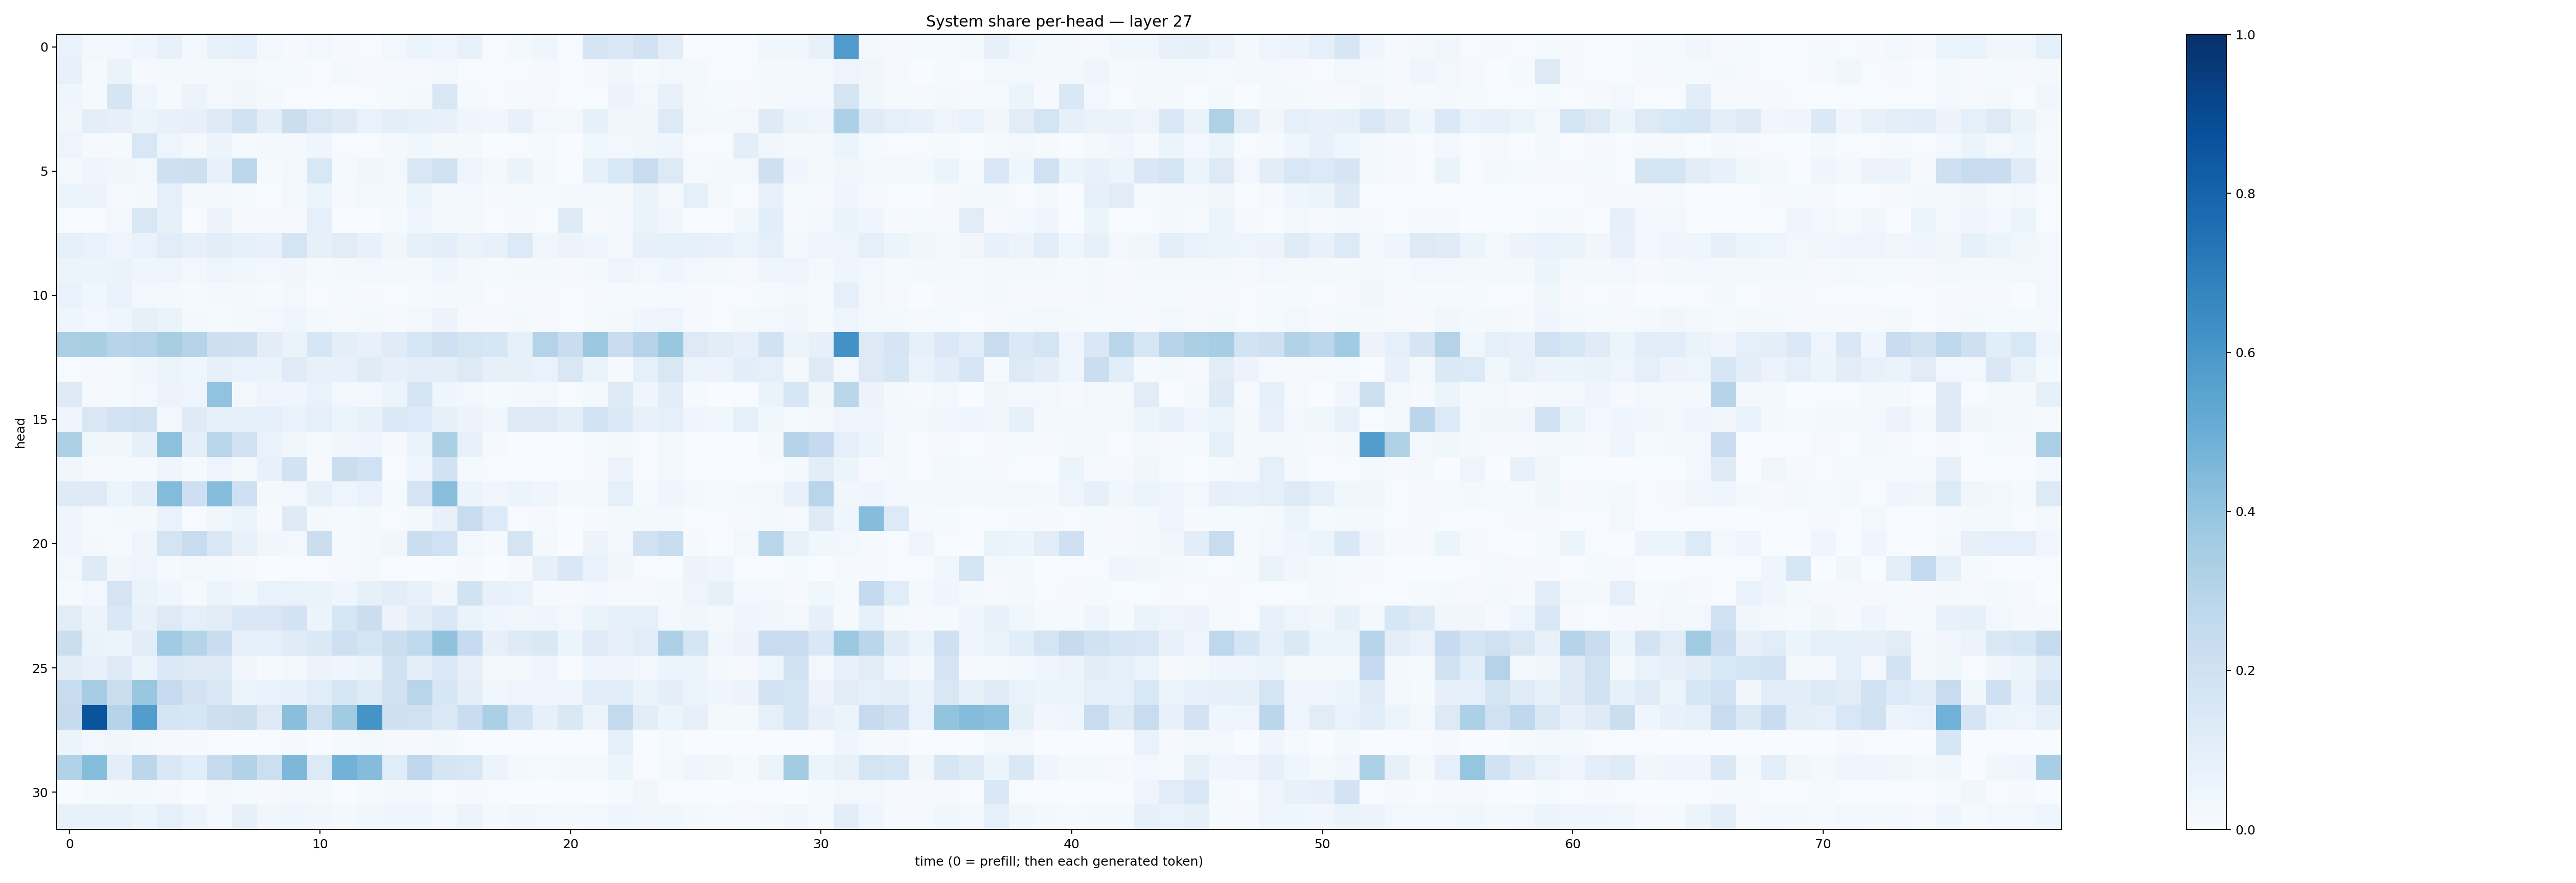

The file beside this chart, header and first rows:
0.068593144, 0.023641648, 0.023454512, 0.04439244, 0.07548783, 0.028244836, 0.07302205, 0.08800932, 0.028113138, 0.0093816975, 0.029500103, 0.008567984, 0.005542959, 0.027568692, 0.06102478, 0.048482496, 0.071131654, 0.005963128, 0.016256666, 0.0418395, 0.006733057, 0.16809765, 0.14153354, 0.19354934
0.0774, 0.01408, 0.06369, 0.0114, 0.02132, 0.02254, 0.0219, 0.0268, 0.01441, 0.01375, 0.006192, 0.02277, 0.0102, 0.009774, 0.009457, 0.02655, 0.006549, 0.005543, 0.006521, 0.00977, 0.004616, 0.01037, 0.03411, 0.01309
0.04464, 0.01222, 0.165, 0.04057, 0.01175, 0.05712, 0.02591, 0.03206, 0.01874, 0.006923, 0.00737, 0.003667, 0.006622, 0.01381, 0.01874, 0.1521, 0.01399, 0.005483, 0.01002, 0.008356, 0.002952, 0.006563, 0.05554, 0.0276
0.0371, 0.09497, 0.08153, 0.0539, 0.0723, 0.07961, 0.1214, 0.1913, 0.095, 0.2197, 0.1494, 0.1232, 0.06974, 0.1008, 0.08483, 0.07732, 0.03985, 0.03274, 0.07489, 0.0281, 0.02561, 0.08484, 0.03463, 0.0359
0.05067, 0.007923, 0.01227, 0.154, 0.05013, 0.02174, 0.05543, 0.01294, 0.01814, 0.02016, 0.0411, 0.00702, 0.007668, 0.01724, 0.03813, 0.02115, 0.01913, 0.002877, 0.004933, 0.0145, 0.003122, 0.03679, 0.03045, 0.03792
0.02154, 0.04619, 0.03435, 0.02613, 0.2084, 0.2119, 0.0728, 0.2792, 0.01442, 0.02445, 0.1533, 0.01501, 0.03692, 0.02541, 0.1496, 0.1961, 0.05048, 0.01716, 0.06527, 0.02288, 0.005111, 0.08415, 0.1549, 0.2386
0.05251, 0.05654, 0.009315, 0.02038, 0.08799, 0.01634, 0.02562, 0.01296, 0.007137, 0.02438, 0.05881, 0.01066, 0.02529, 0.01777, 0.0617, 0.03001, 0.03024, 0.01168, 0.01179, 0.01453, 0.02009, 0.02356, 0.02322, 0.06529
0.006717, 0.006299, 0.03037, 0.1521, 0.08206, 0.004741, 0.05853, 0.009688, 0.009603, 0.01029, 0.09292, 0.00378, 0.002837, 0.01369, 0.04189, 0.02331, 0.01615, 0.005187, 0.01044, 0.006181, 0.1235, 0.009177, 0.02777, 0.0641
0.08309, 0.06901, 0.04926, 0.06677, 0.1134, 0.08048, 0.1019, 0.08774, 0.07211, 0.1795, 0.08227, 0.1131, 0.07405, 0.03638, 0.08232, 0.1006, 0.06256, 0.07598, 0.1364, 0.0357, 0.05518, 0.04407, 0.02669, 0.08188
0.05812, 0.06101, 0.06613, 0.04622, 0.04695, 0.02939, 0.05003, 0.03818, 0.02885, 0.03144, 0.01258, 0.017, 0.02429, 0.01797, 0.02016, 0.04685, 0.02242, 0.0156, 0.02147, 0.01622, 0.008592, 0.02007, 0.04842, 0.02696
0.06972, 0.03832, 0.06705, 0.02497, 0.02044, 0.01261, 0.02026, 0.02101, 0.01378, 0.02668, 0.004549, 0.01215, 0.009516, 0.006559, 0.01294, 0.02153, 0.02049, 0.004061, 0.007826, 0.01023, 0.006936, 0.009491, 0.01554, 0.0125
0.04122, 0.02763, 0.04043, 0.08038, 0.06608, 0.02096, 0.01278, 0.02183, 0.02542, 0.04028, 0.0207, 0.01097, 0.01719, 0.008996, 0.02414, 0.0584, 0.00965, 0.008658, 0.01837, 0.009786, 0.006356, 0.01414, 0.01927, 0.04112
0.3386, 0.3437, 0.2951, 0.3063, 0.3432, 0.3033, 0.213, 0.2064, 0.1048, 0.06494, 0.158, 0.09951, 0.07481, 0.1176, 0.1563, 0.2094, 0.1791, 0.1596, 0.08471, 0.3078, 0.2266, 0.3821, 0.2271, 0.3007
0.006073, 0.009945, 0.01389, 0.03145, 0.0606, 0.04412, 0.08562, 0.06723, 0.06506, 0.1197, 0.07675, 0.07717, 0.1184, 0.08115, 0.101, 0.09612, 0.126, 0.08168, 0.08328, 0.0702, 0.1489, 0.06548, 0.0132, 0.08899
0.1239, 0.01008, 0.01265, 0.0304, 0.05789, 0.04865, 0.4028, 0.02348, 0.0491, 0.03986, 0.06653, 0.02999, 0.02949, 0.05367, 0.1647, 0.04342, 0.02891, 0.01306, 0.01752, 0.02761, 0.004195, 0.0221, 0.1315, 0.04488
0.04038, 0.1503, 0.1827, 0.1962, 0.02925, 0.1243, 0.086, 0.08537, 0.0871, 0.0677, 0.09116, 0.05148, 0.07572, 0.1399, 0.1329, 0.08382, 0.05728, 0.03581, 0.1281, 0.1254, 0.09912, 0.1852, 0.1371, 0.07391
0.3258, 0.0383, 0.03664, 0.0835, 0.4166, 0.1008, 0.2895, 0.1919, 0.06869, 0.03564, 0.01218, 0.03612, 0.04062, 0.01066, 0.06574, 0.3345, 0.0733, 0.008257, 0.002979, 0.00442, 0.002223, 0.01279, 0.02066, 0.007681
0.03756, 0.0107, 0.01327, 0.01201, 0.04076, 0.01472, 0.04827, 0.0196, 0.07582, 0.1853, 0.0102, 0.2262, 0.2006, 0.007677, 0.04133, 0.1913, 0.01444, 0.006026, 0.005791, 0.007009, 0.004407, 0.009733, 0.05569, 0.005717
0.123, 0.1213, 0.05201, 0.1007, 0.4409, 0.2133, 0.4306, 0.2065, 0.01974, 0.02854, 0.08503, 0.04938, 0.06758, 0.01184, 0.1735, 0.4279, 0.05147, 0.03248, 0.05135, 0.0418, 0.01593, 0.03088, 0.08649, 0.01522
0.04069, 0.01512, 0.01636, 0.01679, 0.06878, 0.007426, 0.03885, 0.05299, 0.009264, 0.1241, 0.01974, 0.01249, 0.01818, 0.004433, 0.02156, 0.0734, 0.2419, 0.1341, 0.006123, 0.008141, 0.002138, 0.007917, 0.01888, 0.02181
0.04369, 0.01647, 0.01381, 0.04737, 0.1772, 0.2361, 0.1512, 0.07429, 0.03838, 0.02772, 0.2199, 0.01422, 0.01727, 0.0334, 0.2236, 0.2001, 0.02709, 0.01477, 0.1724, 0.01647, 0.003008, 0.05706, 0.0311, 0.188
0.0288, 0.1215, 0.03231, 0.04858, 0.01255, 0.02868, 0.02125, 0.009111, 0.003719, 0.00466, 0.004165, 0.01074, 0.0178, 0.004485, 0.003654, 0.004733, 0.008348, 0.003332, 0.009313, 0.0817, 0.1455, 0.06929, 0.03146, 0.004164
0.01559, 0.02671, 0.1745, 0.06341, 0.04631, 0.01381, 0.05991, 0.03685, 0.06843, 0.06671, 0.06558, 0.04402, 0.08532, 0.1043, 0.07588, 0.03389, 0.1951, 0.07508, 0.06896, 0.0127, 0.01171, 0.03048, 0.01131, 0.009329
0.1119, 0.05632, 0.1447, 0.07179, 0.1263, 0.09246, 0.1131, 0.1436, 0.149, 0.1822, 0.0526, 0.159, 0.2203, 0.05549, 0.1018, 0.1499, 0.06398, 0.04184, 0.03536, 0.0417, 0.02554, 0.06402, 0.08982, 0.08945
0.2211, 0.065, 0.05579, 0.1044, 0.3656, 0.297, 0.2322, 0.08698, 0.0925, 0.118, 0.1401, 0.2096, 0.1733, 0.2253, 0.2643, 0.4074, 0.2487, 0.08127, 0.1246, 0.1448, 0.06231, 0.1176, 0.08088, 0.1169
0.1036, 0.07158, 0.1217, 0.0596, 0.1388, 0.1315, 0.1319, 0.03424, 0.01513, 0.02838, 0.05846, 0.04537, 0.05456, 0.1918, 0.09713, 0.1376, 0.07965, 0.01878, 0.02308, 0.04683, 0.005664, 0.04, 0.04703, 0.02714
0.2402, 0.3514, 0.226, 0.3893, 0.247, 0.1833, 0.1505, 0.06084, 0.06669, 0.07404, 0.1141, 0.1621, 0.1195, 0.1905, 0.2919, 0.1611, 0.0984, 0.03593, 0.05048, 0.04645, 0.04007, 0.1075, 0.1162, 0.06584
0.2425, 0.8632, 0.2976, 0.5731, 0.1668, 0.1588, 0.2134, 0.2236, 0.1276, 0.4251, 0.2175, 0.3645, 0.6171, 0.2047, 0.2009, 0.1391, 0.2303, 0.3343, 0.1867, 0.08217, 0.1437, 0.05507, 0.2585, 0.1048
0.05293, 0.03053, 0.03757, 0.01862, 0.0081, 0.008983, 0.00769, 0.003874, 0.005514, 0.0106, 0.002731, 0.01554, 0.01902, 0.01093, 0.008941, 0.02301, 0.004593, 0.003673, 0.002038, 0.003514, 0.001992, 0.003325, 0.0899, 0.002941
0.3129, 0.431, 0.09786, 0.2807, 0.1423, 0.1082, 0.2454, 0.3149, 0.2155, 0.4563, 0.133, 0.4792, 0.4347, 0.1146, 0.2738, 0.1716, 0.1562, 0.06242, 0.0177, 0.01542, 0.0166, 0.01896, 0.05336, 0.006618
0.003806, 0.01361, 0.01935, 0.02126, 0.00893, 0.003042, 0.02435, 0.01447, 0.008779, 0.02103, 0.0219, 0.00388, 0.0135, 0.01697, 0.02385, 0.004199, 0.009458, 0.004023, 0.003232, 0.003291, 0.004058, 0.00213, 0.01276, 0.03329
0.072, 0.07071, 0.0764, 0.05454, 0.09365, 0.05506, 0.03116, 0.08156, 0.03384, 0.04109, 0.03261, 0.02098, 0.0359, 0.0419, 0.04521, 0.02726, 0.05543, 0.02329, 0.03516, 0.02373, 0.01733, 0.02812, 0.04476, 0.03143
